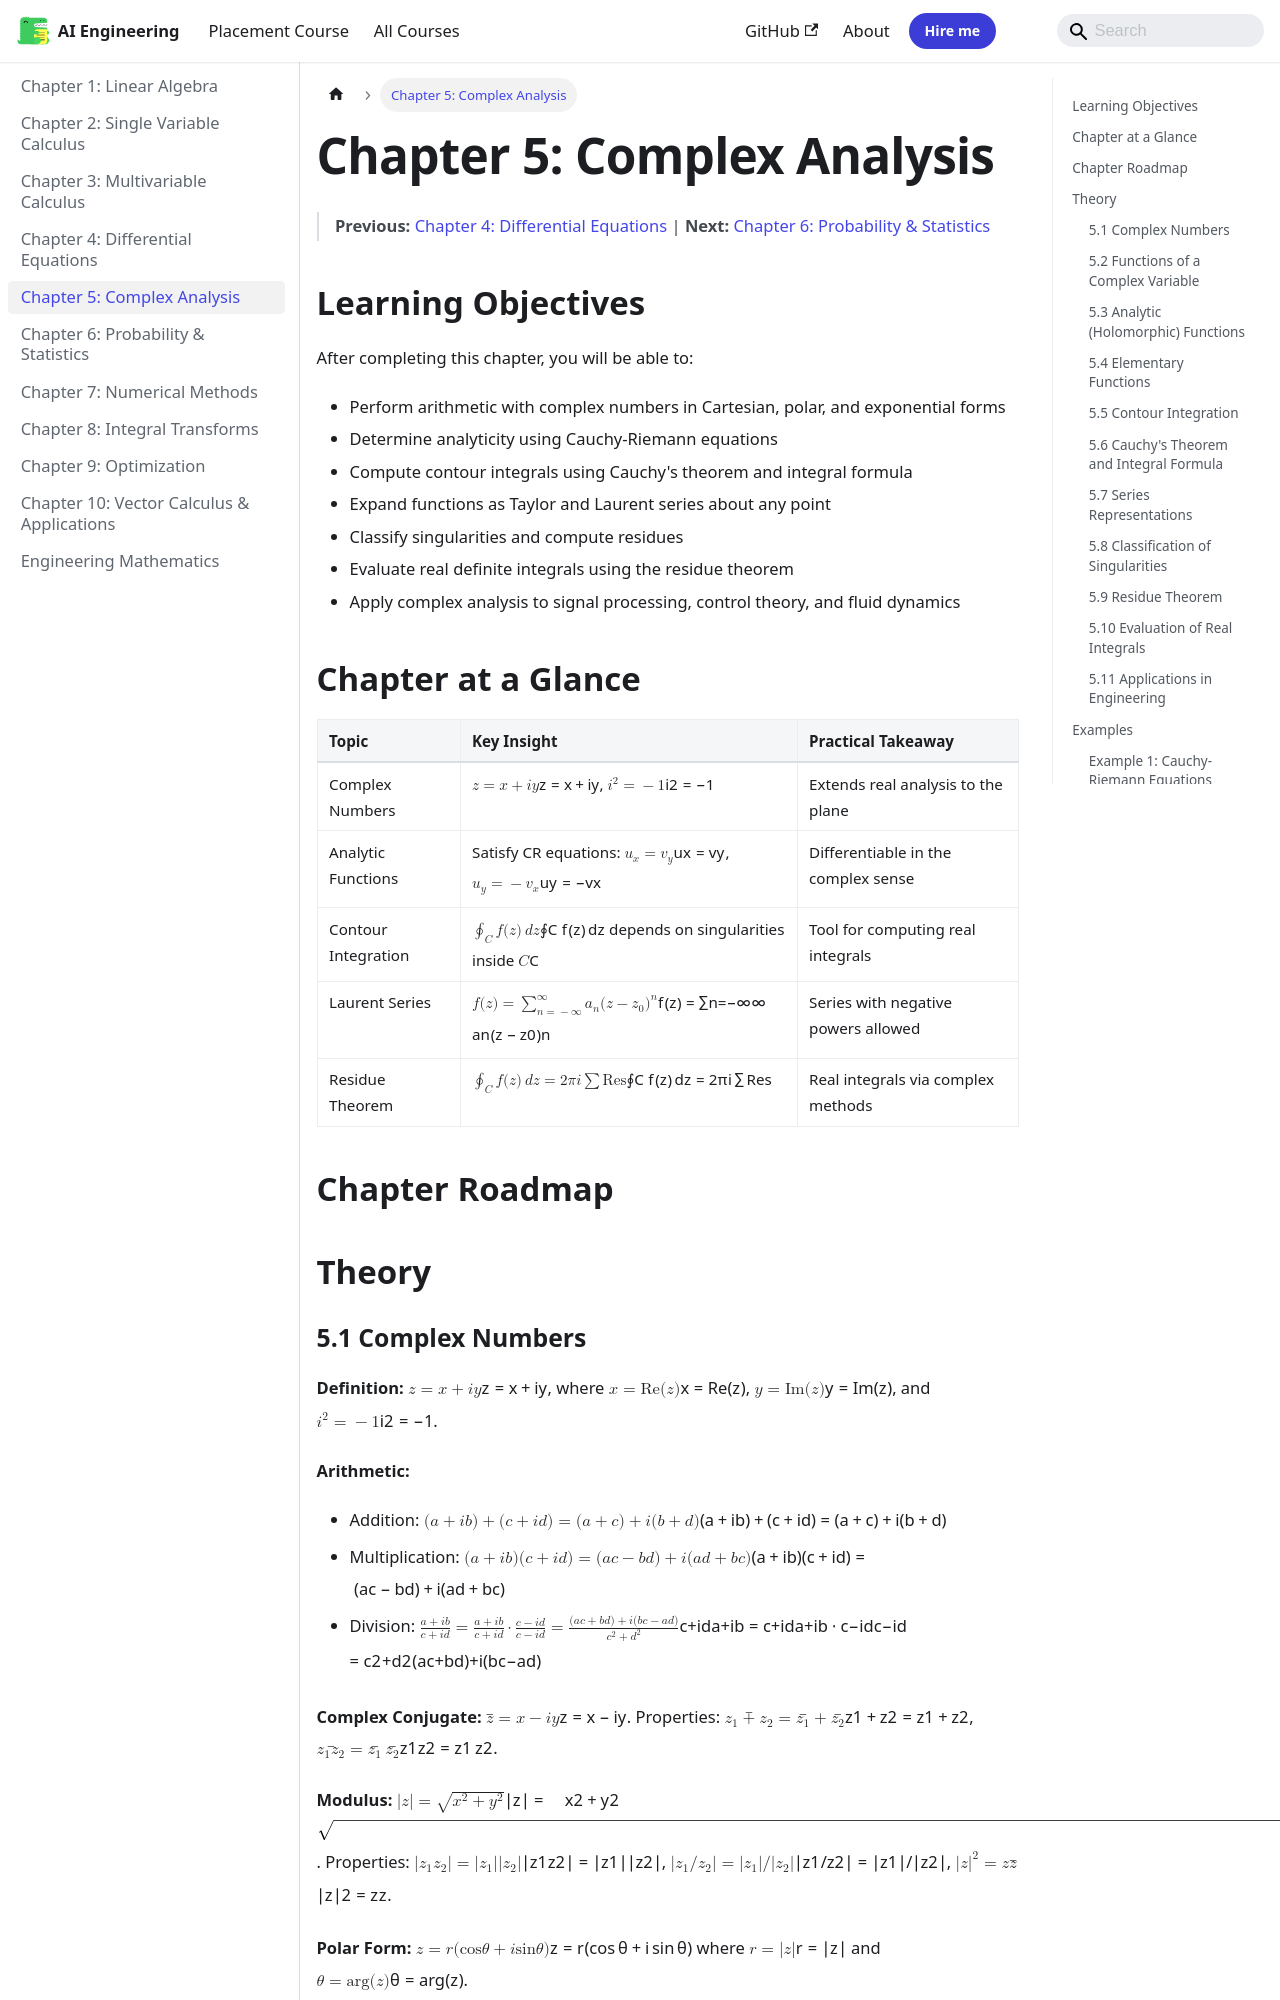

repository: Raushan666java/ai-engineering-journey · page: engineering-mathematics/05-complex-analysis/index.html · generator: mkdocs

---
description: 'Complex Conjugate: $ overline{z} = x - iy$. Properties: $ overline{z_1 + z_2} = overline{z_1} + overline{z_2}$, $ overline{z_1 z_2} ='
---

# Chapter 5: Complex Analysis

> **Previous:** [Chapter 4: Differential Equations](04-differential-equations.md) | **Next:** [Chapter 6: Probability & Statistics](06-probability-statistics.md)

## Learning Objectives

After completing this chapter, you will be able to:

- Perform arithmetic with complex numbers in Cartesian, polar, and exponential forms
- Determine analyticity using Cauchy-Riemann equations
- Compute contour integrals using Cauchy's theorem and integral formula
- Expand functions as Taylor and Laurent series about any point
- Classify singularities and compute residues
- Evaluate real definite integrals using the residue theorem
- Apply complex analysis to signal processing, control theory, and fluid dynamics

## Chapter at a Glance

| Topic | Key Insight | Practical Takeaway |
|-------|-------------|-------------------|
| Complex Numbers | $z = x + iy$, $i^2 = -1$ | Extends real analysis to the plane |
| Analytic Functions | Satisfy CR equations: $u_x = v_y$, $u_y = -v_x$ | Differentiable in the complex sense |
| Contour Integration | $\oint_C f(z)\,dz$ depends on singularities inside $C$ | Tool for computing real integrals |
| Laurent Series | $f(z) = \sum_{n=-\infty}^\infty a_n (z-z_0)^n$ | Series with negative powers allowed |
| Residue Theorem | $\oint_C f(z)\,dz = 2\pi i \sum \text{Res}$ | Real integrals via complex methods |

## Chapter Roadmap

```mermaid
flowchart LR
    A[Complex Numbers] --> B[Analytic Functions]
    B --> C[Elementary Functions]
    C --> D[Contour Integration]
    D --> E[Cauchy's Theorem]
    E --> F[Series & Laurent Expansions]
    F --> G[Residue Theorem]
    G --> H[Applications]
```

## Theory
